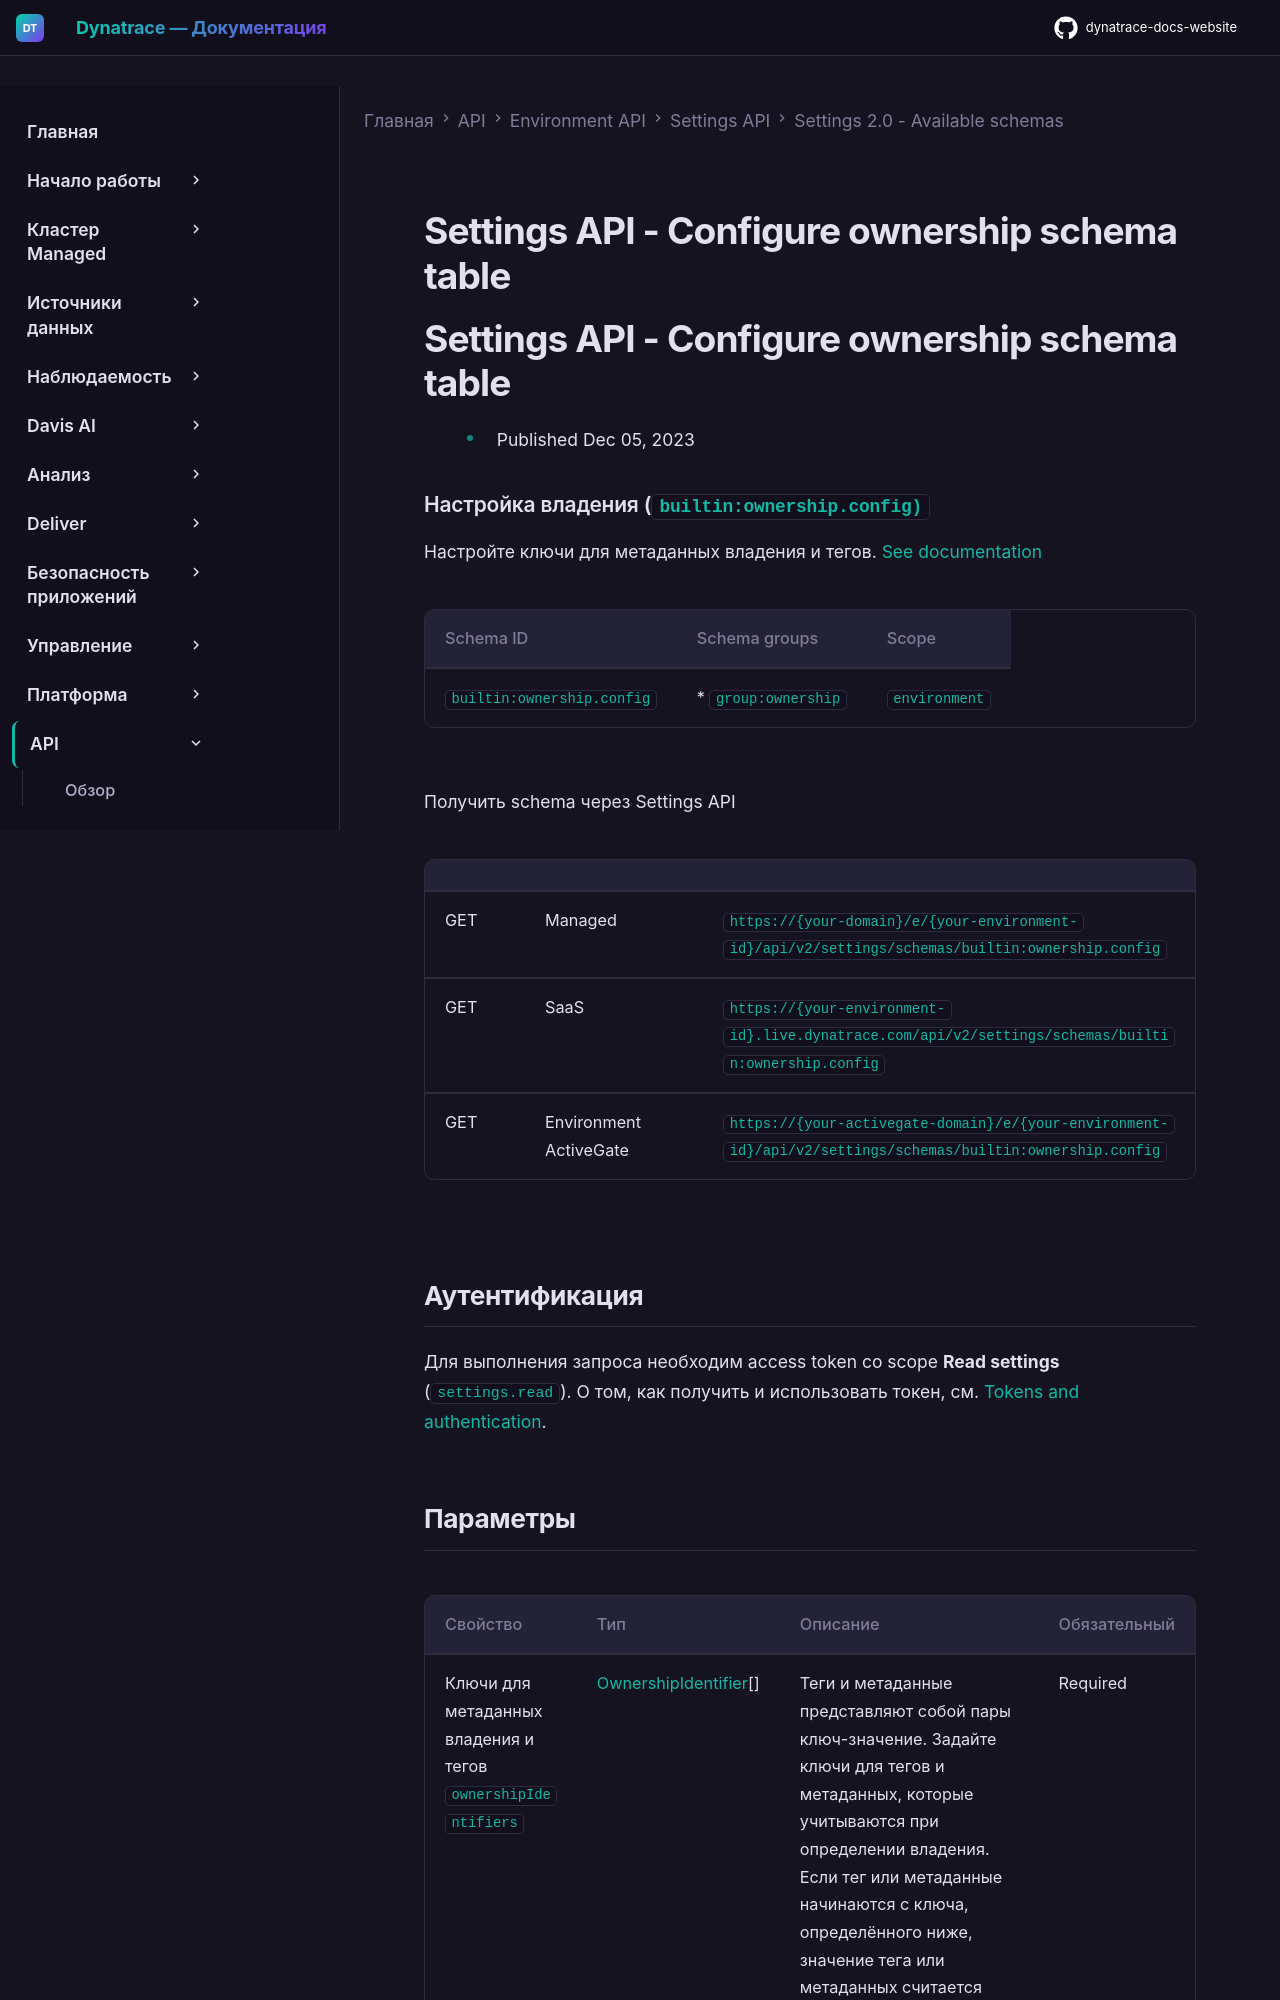

repository: Yerkebulan-Ardabayev/dynatrace-docs-website · page: managed-ru/dynatrace-api/environment-api/settings/schemas/builtin-ownership-config/index.html · generator: mkdocs

---
title: Settings API - Configure ownership schema table
source: https://docs.dynatrace.com/managed/dynatrace-api/environment-api/settings/schemas/builtin-ownership-config
scraped: 2026-05-12T11:39:57.817239
---

# Settings API - Configure ownership schema table

# Settings API - Configure ownership schema table

* Published Dec 05, 2023

### Настройка владения (`builtin:ownership.config)`

Настройте ключи для метаданных владения и тегов. [See documentation](https://dt-url.net/ownership-custom-keys)

| Schema ID | Schema groups | Scope |
| --- | --- | --- |
| `builtin:ownership.config` | * `group:ownership` | `environment` |

Получить schema через Settings API

|  |  |  |
| --- | --- | --- |
| GET | Managed | `https://{your-domain}/e/{your-environment-id}/api/v2/settings/schemas/builtin:ownership.config` |
| GET | SaaS | `https://{your-environment-id}.live.dynatrace.com/api/v2/settings/schemas/builtin:ownership.config` |
| GET | Environment ActiveGate | `https://{your-activegate-domain}/e/{your-environment-id}/api/v2/settings/schemas/builtin:ownership.config` |

## Аутентификация

Для выполнения запроса необходим access token со scope **Read settings** (`settings.read`). О том, как получить и использовать токен, см. [Tokens and authentication](/managed/discover-dynatrace/references/dynatrace-api/basics/dynatrace-api-authentication).
